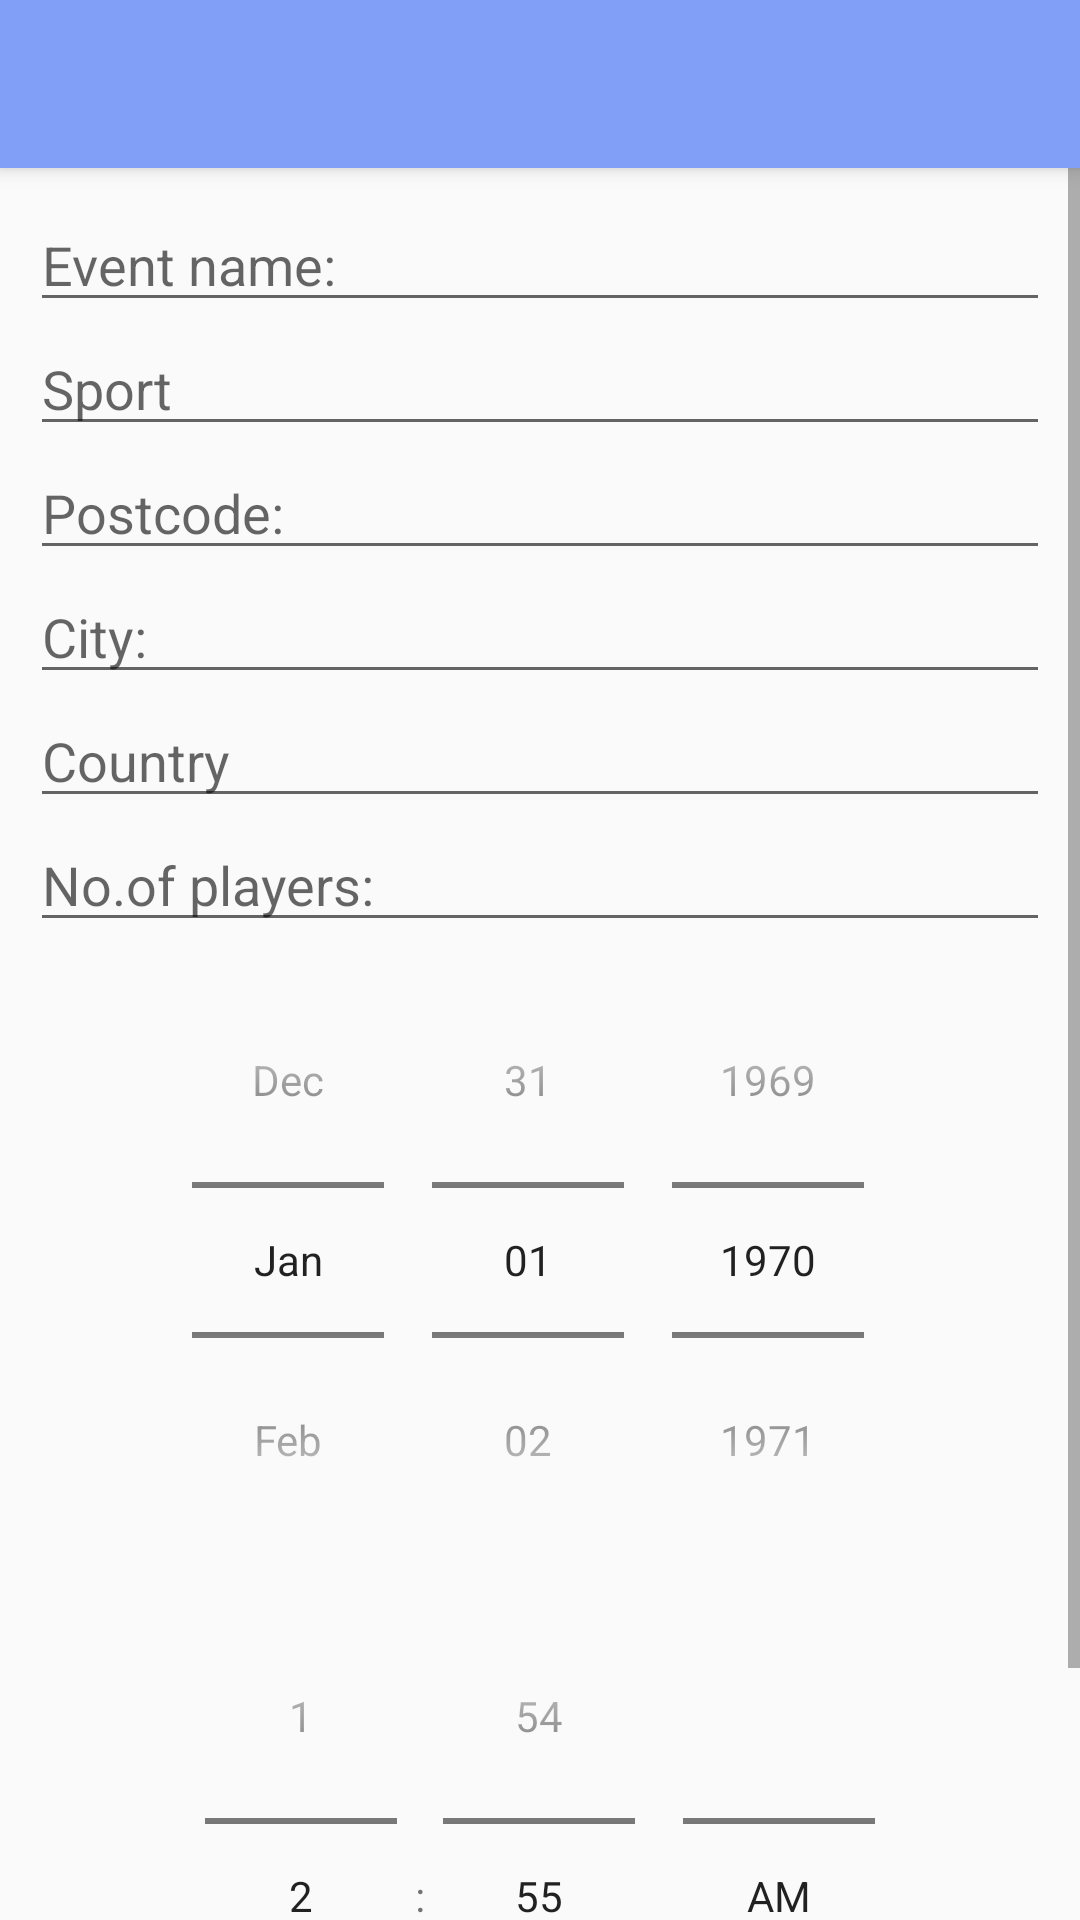

Layout XML and referenced resources for this Android screen:
<!-- AndroidManifest.xml: application theme Theme.AppCompat.Light.NoActionBar -->
<!-- res/layout/activity_create_event.xml -->
<?xml version="1.0" encoding="utf-8"?>
<RelativeLayout xmlns:android="http://schemas.android.com/apk/res/android"
    xmlns:tools="http://schemas.android.com/tools" android:layout_width="match_parent"
    android:layout_height="match_parent"
    tools:context="com.moelesterindustries.vlad.wannaplay.createEvent">
    <android.support.v7.widget.Toolbar
        android:id="@+id/my"
        android:layout_width="match_parent"
        android:layout_height="?attr/actionBarSize"
        android:background="#819FF7"
        android:elevation="4dp"
        android:theme="@style/ThemeOverlay.AppCompat.ActionBar"
        android:popupTheme="@style/ThemeOverlay.AppCompat.Light"/>
<ScrollView
    android:layout_width="match_parent"
    android:layout_height="match_parent"
    android:layout_below="@+id/my">
    <LinearLayout
        android:orientation="vertical"
        android:layout_width="match_parent"
        android:layout_height="match_parent">

        <LinearLayout
            android:orientation="vertical"
            android:layout_width="match_parent"
            android:layout_height="match_parent"
            android:layout_marginRight="10dp"
            android:layout_marginLeft="10dp"
            android:layout_marginTop="10dp">

            <EditText
                android:layout_width="match_parent"
                android:layout_height="wrap_content"
                android:id="@+id/evname"
                android:hint="Event name:" />

            <EditText
                android:layout_width="match_parent"
                android:layout_height="wrap_content"
                android:id="@+id/spo"
                android:hint="Sport" />

            <EditText
                android:layout_width="match_parent"
                android:layout_height="wrap_content"
                android:id="@+id/postal"
                android:hint="Postcode:" />

            <EditText
                android:layout_width="match_parent"
                android:layout_height="wrap_content"
                android:id="@+id/cit"
                android:hint="City:" />

            <EditText
                android:layout_width="match_parent"
                android:layout_height="wrap_content"
                android:id="@+id/con"
                android:hint="Country" />

            <EditText
                android:layout_width="match_parent"
                android:layout_height="wrap_content"
                android:id="@+id/nopl"
                android:hint="No.of players:" />
        </LinearLayout>

        <DatePicker
            android:datePickerMode="spinner"
            android:layout_width="wrap_content"
            android:layout_height="wrap_content"
            android:id="@+id/datePicker"
            android:calendarViewShown="false"
            android:layout_gravity="center_horizontal" />
        <TimePicker
            android:layout_width="wrap_content"
            android:layout_height="wrap_content"
            android:id="@+id/timePicker"
            android:timePickerMode="spinner"
            android:layout_gravity="center_horizontal" />




    </LinearLayout>
</ScrollView>

</RelativeLayout>
<!-- resources referenced by this layout -->
<resources>

</resources>
